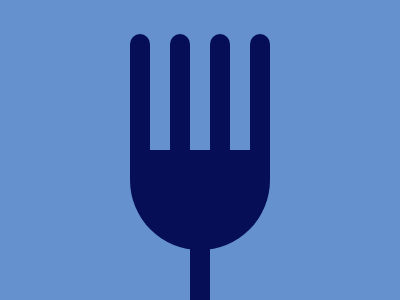

Recreate this image using only HTML and CSS.

<!-- file: index.html -->
<!DOCTYPE html>
<html lang="en">
<head>
    <meta charset="UTF-8">
    <meta http-equiv="X-UA-Compatible" content="IE=edge">
    <meta name="viewport" content="width=device-width, initial-scale=1.0">
    <title>Forking Crazy</title>
    <link rel="stylesheet" href="style.css">
</head>
<body>
        <section>
          <div class="dark"></div>
          <div class="light"></div>
          <div class="dark"></div>
          <div class="light"></div>
          <div class="dark"></div>
          <div class="light"></div>
          <div class="dark"></div>
        </section>
        <div class="circle"></div>
        <div class="end"></div>
</body>
</html>

/* file: style.css */
body {
    margin: 0;
    background: #6592CF;
  }
  section{
    width:100%;
    height: 75%;
    padding-top: 6px;
    display: flex;
    justify-content: center;
    align-items: center;
  }
  .dark{
    background: #060F55;
  }
  .light{
  border-radius: 0 0 100px 100px;
  margin-bottom: 56px;
  background: #6592CF;
  }
  div {
    width: 20px;
    height: 140px;
    font-size: 0;
    background: #dd6b4d;
    border-radius: 100px 100px 0 0;
  }
  .circle{
    background: #060F55;
    position: absolute;
    height: 100px;
    width: 140px;
    border-radius: 0;
    border-bottom-left-radius: 70px;
    border-bottom-right-radius: 70px;
    bottom: 50px;
    left: 130px;
    z-index: -1;
  }
  .end{
    position: absolute;
    height:60px;
    border-radius: 0;
    bottom: 0px;
    left: 190px;
    background: #060F55;
  }